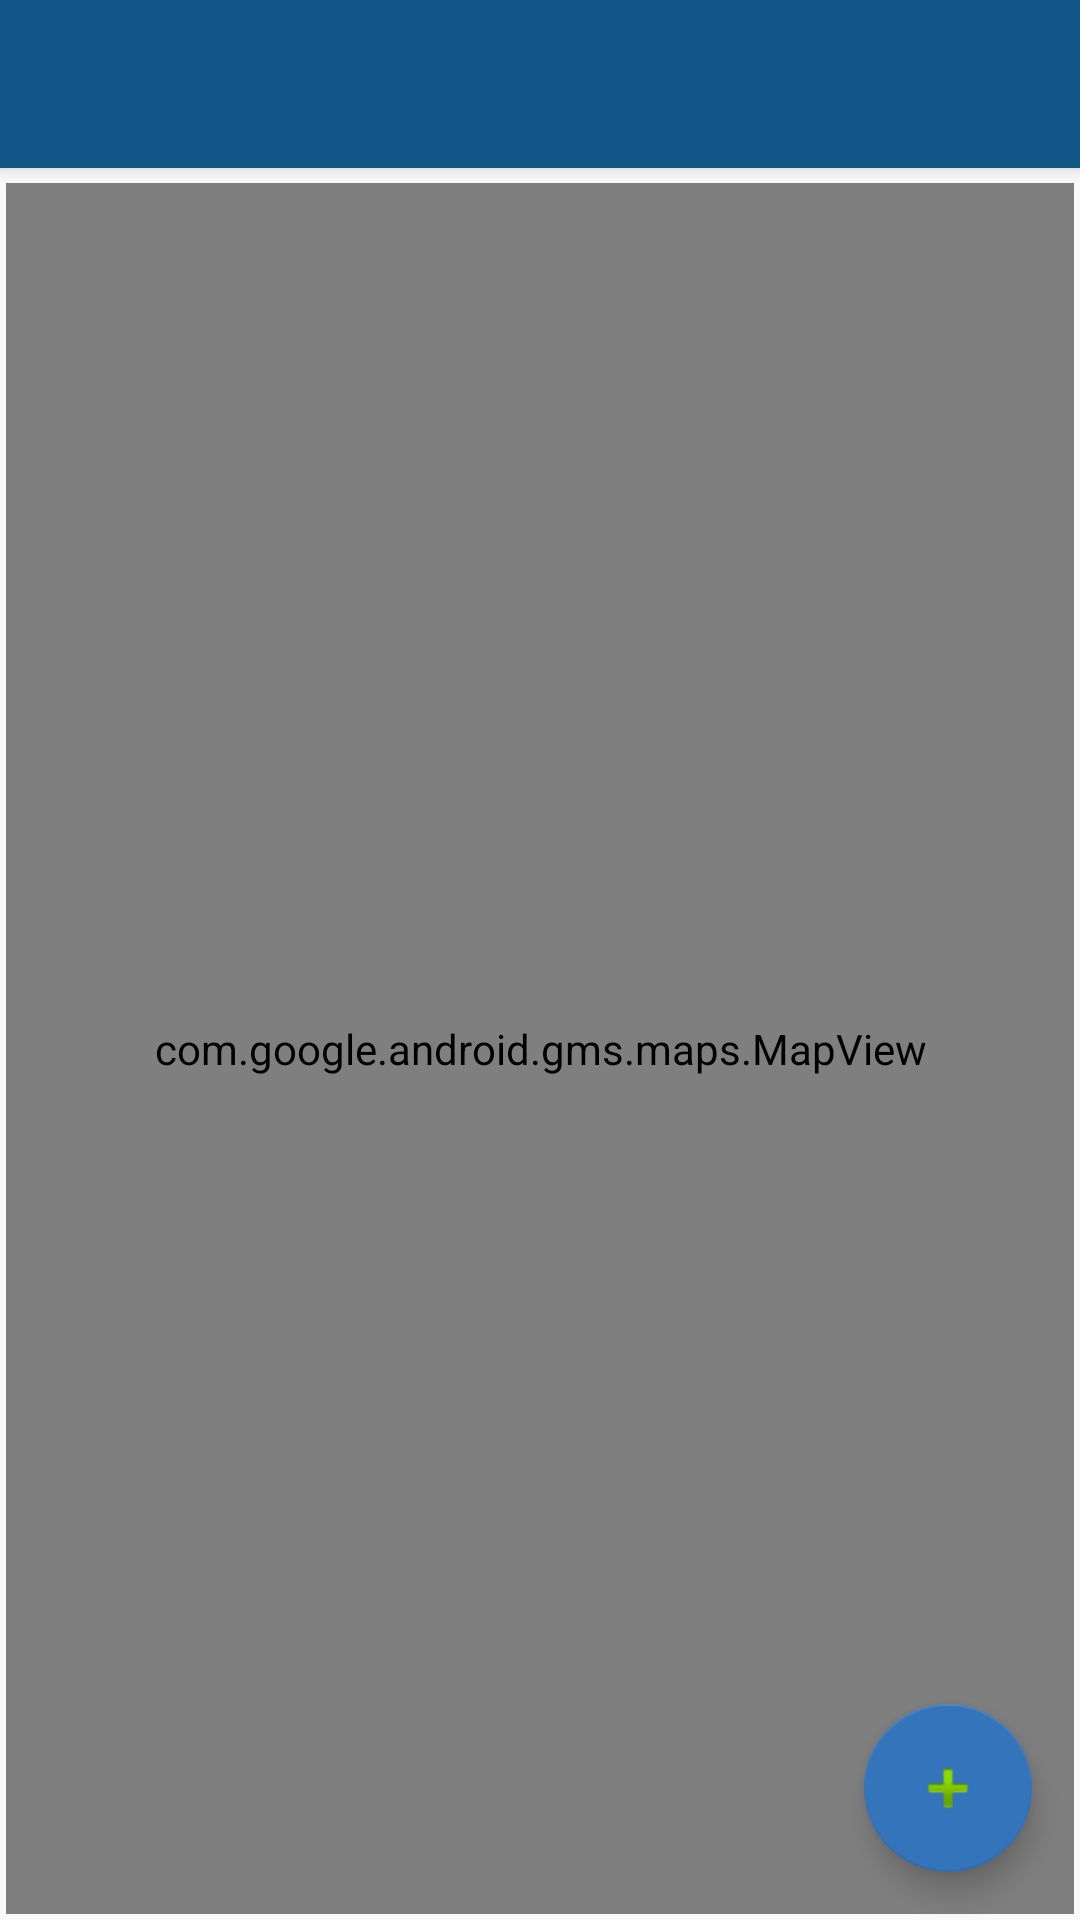

Write the Android layout XML for this screen, with the resource values it uses.
<!-- AndroidManifest.xml: application theme AppTheme -->
<!-- res/layout/app_bar_movi_share.xml -->
<?xml version="1.0" encoding="utf-8"?>
<android.support.design.widget.CoordinatorLayout
    xmlns:android="http://schemas.android.com/apk/res/android"
    xmlns:app="http://schemas.android.com/apk/res-auto"
    xmlns:tools="http://schemas.android.com/tools"
    android:layout_width="match_parent"
    android:layout_height="match_parent"
    android:fitsSystemWindows="true"
    tools:context="softikoda.com.movieshare.MoviShare">

    <android.support.design.widget.AppBarLayout
        android:layout_width="match_parent"
        android:layout_height="wrap_content"
        android:theme="@style/AppTheme.AppBarOverlay">

        <android.support.v7.widget.Toolbar
            android:id="@+id/toolbar"
            android:layout_width="match_parent"
            android:layout_height="?attr/actionBarSize"
            android:background="@color/colorPrimary"
            android:titleTextColor="@color/Black"
            app:popupTheme="@style/AppTheme.PopupOverlay" />

    </android.support.design.widget.AppBarLayout>

    <include layout="@layout/content_movi_share" />


    <android.support.design.widget.FloatingActionButton
        android:id="@+id/fab"
        android:layout_width="wrap_content"
        android:layout_height="wrap_content"
        android:layout_gravity="bottom|end"
        app:backgroundTint="@color/material_blue_700"
        android:layout_margin="@dimen/fab_margin"
        android:src="@android:drawable/ic_input_add" />

</android.support.design.widget.CoordinatorLayout>
<!-- res/layout/content_movi_share.xml (included above) -->
<?xml version="1.0" encoding="utf-8"?>
<RelativeLayout xmlns:android="http://schemas.android.com/apk/res/android"
    xmlns:app="http://schemas.android.com/apk/res-auto"
    xmlns:tools="http://schemas.android.com/tools"
    android:layout_width="match_parent"
    android:layout_height="match_parent"
    android:paddingBottom="2dp"
    android:paddingLeft="2dp"
    android:paddingRight="2dp"
    android:paddingTop="5dp"
    app:layout_behavior="@string/appbar_scrolling_view_behavior">
    <com.google.android.gms.maps.MapView xmlns:android="http://schemas.android.com/apk/res/android"
        xmlns:map="http://schemas.android.com/apk/res-auto"
        xmlns:tools="http://schemas.android.com/tools"
        android:id="@+id/map"
        android:name="com.google.android.gms.maps.SupportMapFragment"
        android:layout_width="match_parent"
        android:layout_height="match_parent"
        class="com.google.android.gms.maps.SupportMapFragment"
        tools:context="softikoda.com.movieshare.Movies" />
</RelativeLayout>
<!-- resources referenced by this layout -->
<resources>
  <color name="Black">#000000</color>
  <color name="colorPrimary">#125688</color>
  <color name="material_blue_700">#3374ba</color>
  <dimen name="fab_margin">16dp</dimen>
  <style name="AppTheme.AppBarOverlay" parent="ThemeOverlay.AppCompat.Dark.ActionBar" />
  <style name="AppTheme.PopupOverlay" parent="ThemeOverlay.AppCompat.Light" />
  <style name="AppTheme" parent="Theme.AppCompat.Light.DarkActionBar">
          
          <item name="colorPrimary">@color/colorPrimary</item>
          <item name="colorPrimaryDark">@color/colorPrimaryDark</item>
          <item name="colorAccent">@color/colorAccent</item>
      </style>
  <color name="colorPrimaryDark">#125688</color>
  <color name="colorAccent">#4666af</color>
</resources>
